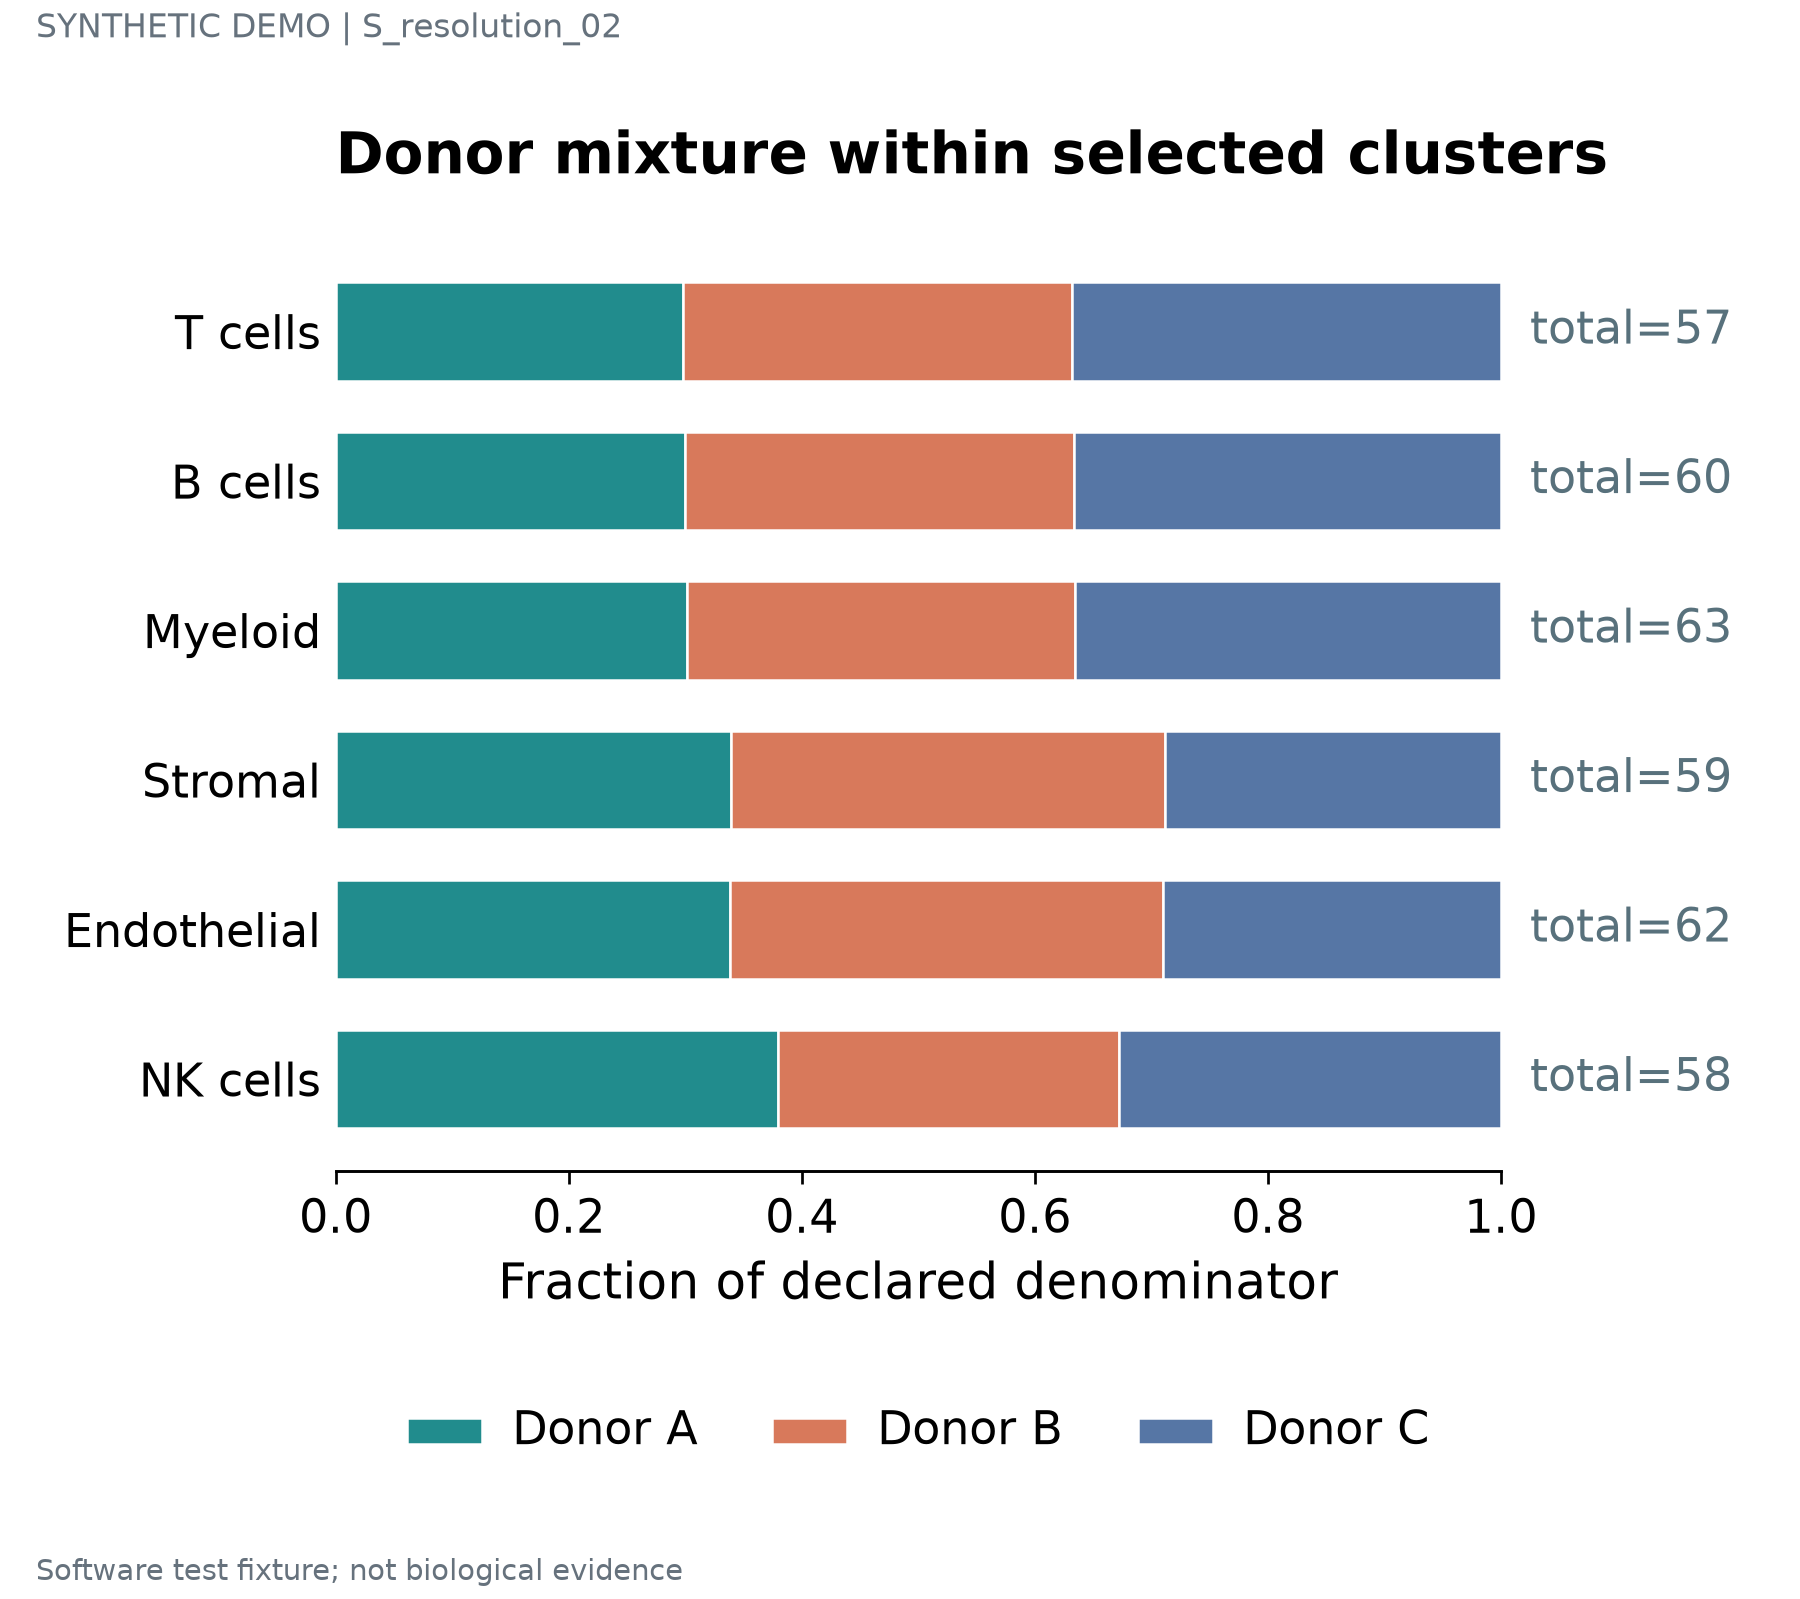

Source data for this figure (header and first rows):
label	series	value	denominator	panel_id
T cells	Donor A	0.2982	57	p1
T cells	Donor B	0.3333	57	p1
T cells	Donor C	0.3684	57	p1
B cells	Donor A	0.3	60	p1
B cells	Donor B	0.3333	60	p1
B cells	Donor C	0.3667	60	p1
Myeloid	Donor A	0.3016	63	p1
Myeloid	Donor B	0.3333	63	p1
Myeloid	Donor C	0.3651	63	p1
Stromal	Donor A	0.339	59	p1
Stromal	Donor B	0.3729	59	p1
Stromal	Donor C	0.2881	59	p1
Endothelial	Donor A	0.3387	62	p1
Endothelial	Donor B	0.371	62	p1
Endothelial	Donor C	0.2903	62	p1
NK cells	Donor A	0.3793	58	p1
NK cells	Donor B	0.2931	58	p1
NK cells	Donor C	0.3276	58	p1
